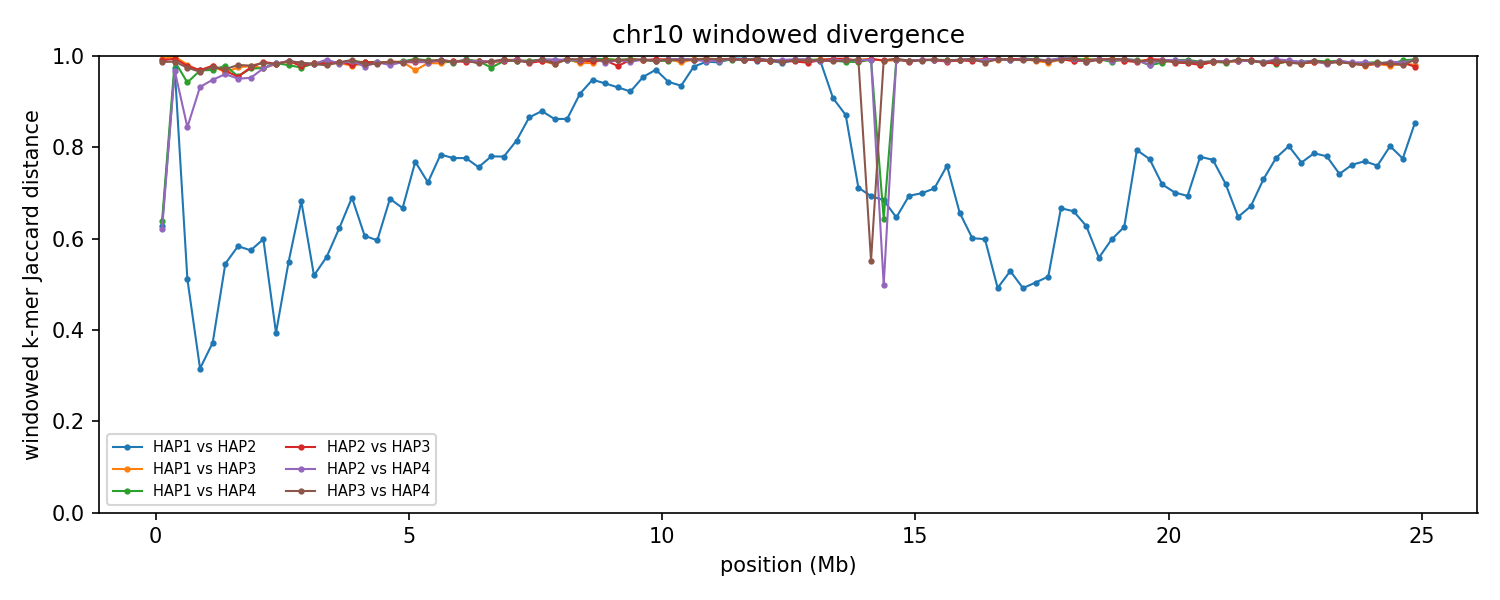

Values plotted in this chart, from the file beside it:
group	win_start	win_end	unit_a	unit_b	hap_a	hap_b	chrom_a	chrom_b	kmers_a	kmers_b	shared	union	jaccard_distance
chr10	1	250000	HAP1_chr10	HAP2_chr10	HAP1	HAP2	10	10	66380	57625	33580	90425	0.6286
chr10	1	250000	HAP1_chr10	HAP3_chr10	HAP1	HAP3	10	10	66380	86493	929	151944	0.9939
chr10	1	250000	HAP1_chr10	HAP4_chr10	HAP1	HAP4	10	10	66380	36091	27248	75223	0.6378
chr10	1	250000	HAP2_chr10	HAP3_chr10	HAP2	HAP3	10	10	57625	86493	1370	142748	0.9904
chr10	1	250000	HAP2_chr10	HAP4_chr10	HAP2	HAP4	10	10	57625	36091	25796	67920	0.6202
chr10	1	250000	HAP3_chr10	HAP4_chr10	HAP3	HAP4	10	10	86493	36091	1592	120992	0.9868
chr10	250001	500000	HAP1_chr10	HAP2_chr10	HAP1	HAP2	10	10	34362	34875	1833	67404	0.9728
chr10	250001	500000	HAP1_chr10	HAP3_chr10	HAP1	HAP3	10	10	34362	224481	288	258555	0.9989
chr10	250001	500000	HAP1_chr10	HAP4_chr10	HAP1	HAP4	10	10	34362	41092	857	74597	0.9885
chr10	250001	500000	HAP2_chr10	HAP3_chr10	HAP2	HAP3	10	10	34875	224481	1535	257821	0.994
chr10	250001	500000	HAP2_chr10	HAP4_chr10	HAP2	HAP4	10	10	34875	41092	2362	73605	0.9679
chr10	250001	500000	HAP3_chr10	HAP4_chr10	HAP3	HAP4	10	10	224481	41092	3219	262354	0.9877
chr10	500001	750000	HAP1_chr10	HAP2_chr10	HAP1	HAP2	10	10	50514	85599	44671	91442	0.5115
chr10	500001	750000	HAP1_chr10	HAP3_chr10	HAP1	HAP3	10	10	50514	227560	5170	272904	0.9811
chr10	500001	750000	HAP1_chr10	HAP4_chr10	HAP1	HAP4	10	10	50514	229297	15341	264470	0.942
chr10	500001	750000	HAP2_chr10	HAP3_chr10	HAP2	HAP3	10	10	85599	227560	6681	306478	0.9782
chr10	500001	750000	HAP2_chr10	HAP4_chr10	HAP2	HAP4	10	10	85599	229297	42442	272454	0.8442
chr10	500001	750000	HAP3_chr10	HAP4_chr10	HAP3	HAP4	10	10	227560	229297	11427	445430	0.9743
chr10	750001	1000000	HAP1_chr10	HAP2_chr10	HAP1	HAP2	10	10	231234	230028	187435	273827	0.3155
chr10	750001	1000000	HAP1_chr10	HAP3_chr10	HAP1	HAP3	10	10	231234	232972	14908	449298	0.9668
chr10	750001	1000000	HAP1_chr10	HAP4_chr10	HAP1	HAP4	10	10	231234	229433	14148	446519	0.9683
chr10	750001	1000000	HAP2_chr10	HAP3_chr10	HAP2	HAP3	10	10	230028	232972	13891	449109	0.9691
chr10	750001	1000000	HAP2_chr10	HAP4_chr10	HAP2	HAP4	10	10	230028	229433	29116	430345	0.9323
chr10	750001	1000000	HAP3_chr10	HAP4_chr10	HAP3	HAP4	10	10	232972	229433	15403	447002	0.9655
chr10	1000001	1250000	HAP1_chr10	HAP2_chr10	HAP1	HAP2	10	10	227528	225946	174912	278562	0.3721
chr10	1000001	1250000	HAP1_chr10	HAP3_chr10	HAP1	HAP3	10	10	227528	226381	9626	444283	0.9783
chr10	1000001	1250000	HAP1_chr10	HAP4_chr10	HAP1	HAP4	10	10	227528	233701	13641	447588	0.9695
chr10	1000001	1250000	HAP2_chr10	HAP3_chr10	HAP2	HAP3	10	10	225946	226381	9447	442880	0.9787
chr10	1000001	1250000	HAP2_chr10	HAP4_chr10	HAP2	HAP4	10	10	225946	233701	22744	436903	0.9479
chr10	1000001	1250000	HAP3_chr10	HAP4_chr10	HAP3	HAP4	10	10	226381	233701	10574	449508	0.9765
chr10	1250001	1500000	HAP1_chr10	HAP2_chr10	HAP1	HAP2	10	10	227336	236323	144939	318720	0.5452
chr10	1250001	1500000	HAP1_chr10	HAP3_chr10	HAP1	HAP3	10	10	227336	218305	15557	430084	0.9638
chr10	1250001	1500000	HAP1_chr10	HAP4_chr10	HAP1	HAP4	10	10	227336	221861	9422	439775	0.9786
chr10	1250001	1500000	HAP2_chr10	HAP3_chr10	HAP2	HAP3	10	10	236323	218305	14382	440246	0.9673
chr10	1250001	1500000	HAP2_chr10	HAP4_chr10	HAP2	HAP4	10	10	236323	221861	17490	440694	0.9603
chr10	1250001	1500000	HAP3_chr10	HAP4_chr10	HAP3	HAP4	10	10	218305	221861	12379	427787	0.9711
chr10	1500001	1750000	HAP1_chr10	HAP2_chr10	HAP1	HAP2	10	10	225876	227906	133442	320340	0.5834
chr10	1500001	1750000	HAP1_chr10	HAP3_chr10	HAP1	HAP3	10	10	225876	230790	11045	445621	0.9752
chr10	1500001	1750000	HAP1_chr10	HAP4_chr10	HAP1	HAP4	10	10	225876	222933	19106	429703	0.9555
chr10	1500001	1750000	HAP2_chr10	HAP3_chr10	HAP2	HAP3	10	10	227906	230790	19859	438837	0.9547
chr10	1500001	1750000	HAP2_chr10	HAP4_chr10	HAP2	HAP4	10	10	227906	222933	21316	429523	0.9504
chr10	1500001	1750000	HAP3_chr10	HAP4_chr10	HAP3	HAP4	10	10	230790	222933	8743	444980	0.9804
chr10	1750001	2000000	HAP1_chr10	HAP2_chr10	HAP1	HAP2	10	10	224419	223143	133614	313948	0.5744
chr10	1750001	2000000	HAP1_chr10	HAP3_chr10	HAP1	HAP3	10	10	224419	170409	8575	386253	0.9778
chr10	1750001	2000000	HAP1_chr10	HAP4_chr10	HAP1	HAP4	10	10	224419	228249	12021	440647	0.9727
chr10	1750001	2000000	HAP2_chr10	HAP3_chr10	HAP2	HAP3	10	10	223143	170409	9667	383885	0.9748
chr10	1750001	2000000	HAP2_chr10	HAP4_chr10	HAP2	HAP4	10	10	223143	228249	20653	430739	0.9521
chr10	1750001	2000000	HAP3_chr10	HAP4_chr10	HAP3	HAP4	10	10	170409	228249	8228	390430	0.9789
chr10	2000001	2250000	HAP1_chr10	HAP2_chr10	HAP1	HAP2	10	10	226699	159888	110699	275888	0.5988
chr10	2000001	2250000	HAP1_chr10	HAP3_chr10	HAP1	HAP3	10	10	226699	228086	11652	443133	0.9737
chr10	2000001	2250000	HAP1_chr10	HAP4_chr10	HAP1	HAP4	10	10	226699	232520	11923	447296	0.9733
chr10	2000001	2250000	HAP2_chr10	HAP3_chr10	HAP2	HAP3	10	10	159888	228086	4941	383033	0.9871
chr10	2000001	2250000	HAP2_chr10	HAP4_chr10	HAP2	HAP4	10	10	159888	232520	10343	382065	0.9729
chr10	2000001	2250000	HAP3_chr10	HAP4_chr10	HAP3	HAP4	10	10	228086	232520	7068	453538	0.9844
chr10	2250001	2500000	HAP1_chr10	HAP2_chr10	HAP1	HAP2	10	10	201621	208834	154909	255546	0.3938
chr10	2250001	2500000	HAP1_chr10	HAP3_chr10	HAP1	HAP3	10	10	201621	232181	7693	426109	0.9819
chr10	2250001	2500000	HAP1_chr10	HAP4_chr10	HAP1	HAP4	10	10	201621	234608	6718	429511	0.9844
chr10	2250001	2500000	HAP2_chr10	HAP3_chr10	HAP2	HAP3	10	10	208834	232181	7492	433523	0.9827
chr10	2250001	2500000	HAP2_chr10	HAP4_chr10	HAP2	HAP4	10	10	208834	234608	7114	436328	0.9837
chr10	2250001	2500000	HAP3_chr10	HAP4_chr10	HAP3	HAP4	10	10	232181	234608	8089	458700	0.9824
... 540 more rows
